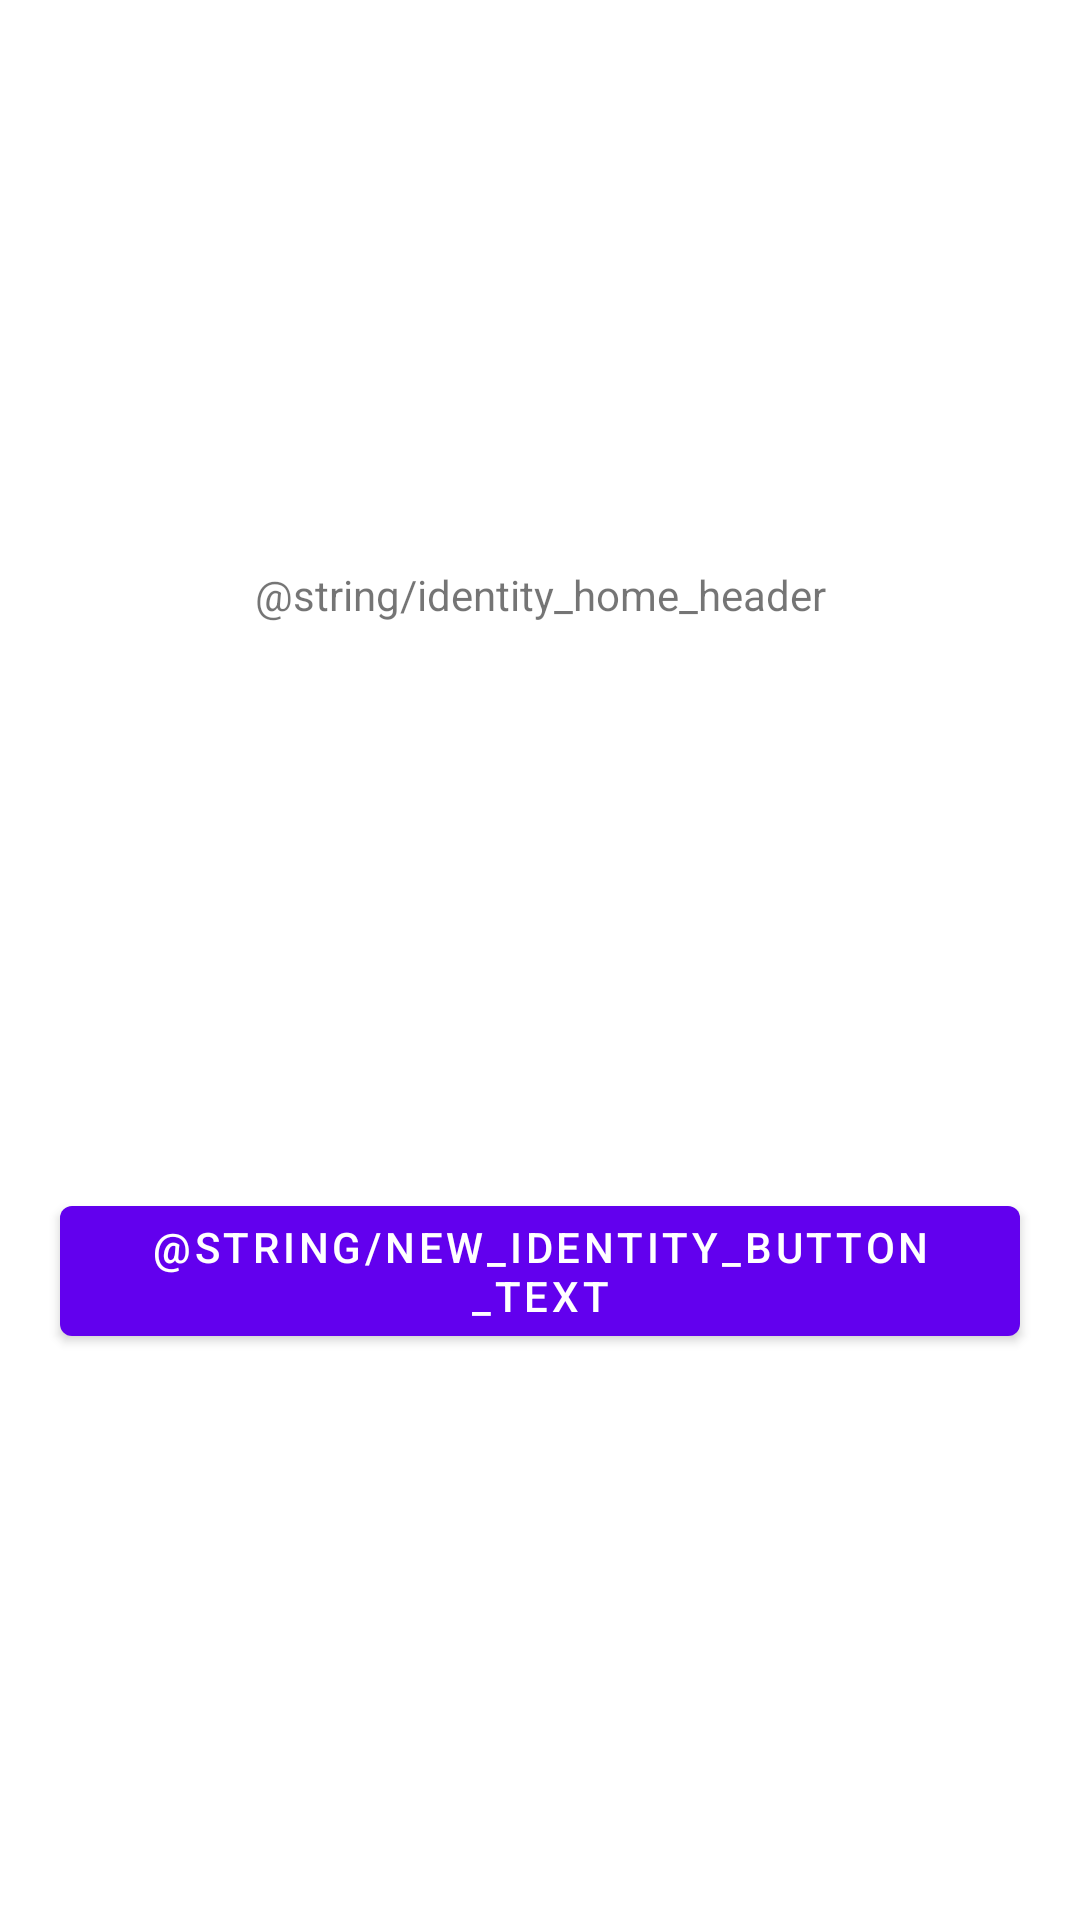

Android layout source for this screen:
<!-- AndroidManifest.xml: application theme Theme.Identity -->
<!-- res/layout/home_screen.xml -->
<?xml version="1.0" encoding="utf-8"?>
<androidx.constraintlayout.widget.ConstraintLayout xmlns:android="http://schemas.android.com/apk/res/android"
    xmlns:app="http://schemas.android.com/apk/res-auto"
    xmlns:tools="http://schemas.android.com/tools"
    android:layout_width="match_parent"
    android:layout_height="match_parent"
    tools:context=".HomeScreen">

    <TextView
        android:id="@+id/identity_home"
        android:layout_width="wrap_content"
        android:layout_height="wrap_content"
        android:text="@string/identity_home_header"
        app:layout_constraintBottom_toTopOf="@id/button_create_identity"
        app:layout_constraintEnd_toEndOf="parent"
        app:layout_constraintStart_toStartOf="parent"
        app:layout_constraintTop_toTopOf="parent" />

    <LinearLayout
        android:background="@color/cardview_dark_background"
        android:id="@+id/identity_card"
        android:layout_width="wrap_content"
        android:layout_height="wrap_content">
        <TextView
            android:id="@+id/identity_card_name"
            android:layout_width="wrap_content"
            android:layout_height="wrap_content" />
        <TextView
            android:id="@+id/identity_card_email"
            android:layout_width="wrap_content"
            android:layout_height="wrap_content" />
        <TextView
            android:id="@+id/identity_card_phone_number"
            android:layout_width="wrap_content"
            android:layout_height="wrap_content" />
    </LinearLayout>

    <Button
        android:id="@+id/button_create_identity"
        android:layout_width="wrap_content"
        android:layout_height="wrap_content"
        android:text="@string/new_identity_button_text"
        app:layout_constraintBottom_toBottomOf="parent"
        app:layout_constraintEnd_toEndOf="parent"
        app:layout_constraintStart_toStartOf="parent"
        app:layout_constraintTop_toBottomOf="@id/identity_home" />
</androidx.constraintlayout.widget.ConstraintLayout>
<!-- resources referenced by this layout -->
<resources>
  <style name="Theme.Identity" parent="Theme.MaterialComponents.DayNight.DarkActionBar">
          
          <item name="colorPrimary">@color/purple_500</item>
          <item name="colorPrimaryVariant">@color/purple_700</item>
          <item name="colorOnPrimary">@color/white</item>
          
          <item name="colorSecondary">@color/teal_200</item>
          <item name="colorSecondaryVariant">@color/teal_700</item>
          <item name="colorOnSecondary">@color/black</item>
          
          <item name="android:statusBarColor">?attr/colorPrimaryVariant</item>
          
      </style>
  <!-- not gathered from this repository: default colours our renderer supplied (Android Studio template values) -->
  <color name="purple_500">#FF6200EE</color>
  <color name="purple_700">#FF3700B3</color>
  <color name="teal_200">#FF03DAC5</color>
  <color name="teal_700">#FF018786</color>
  <color name="black">#FF000000</color>
  <color name="white">#FFFFFFFF</color>
</resources>
